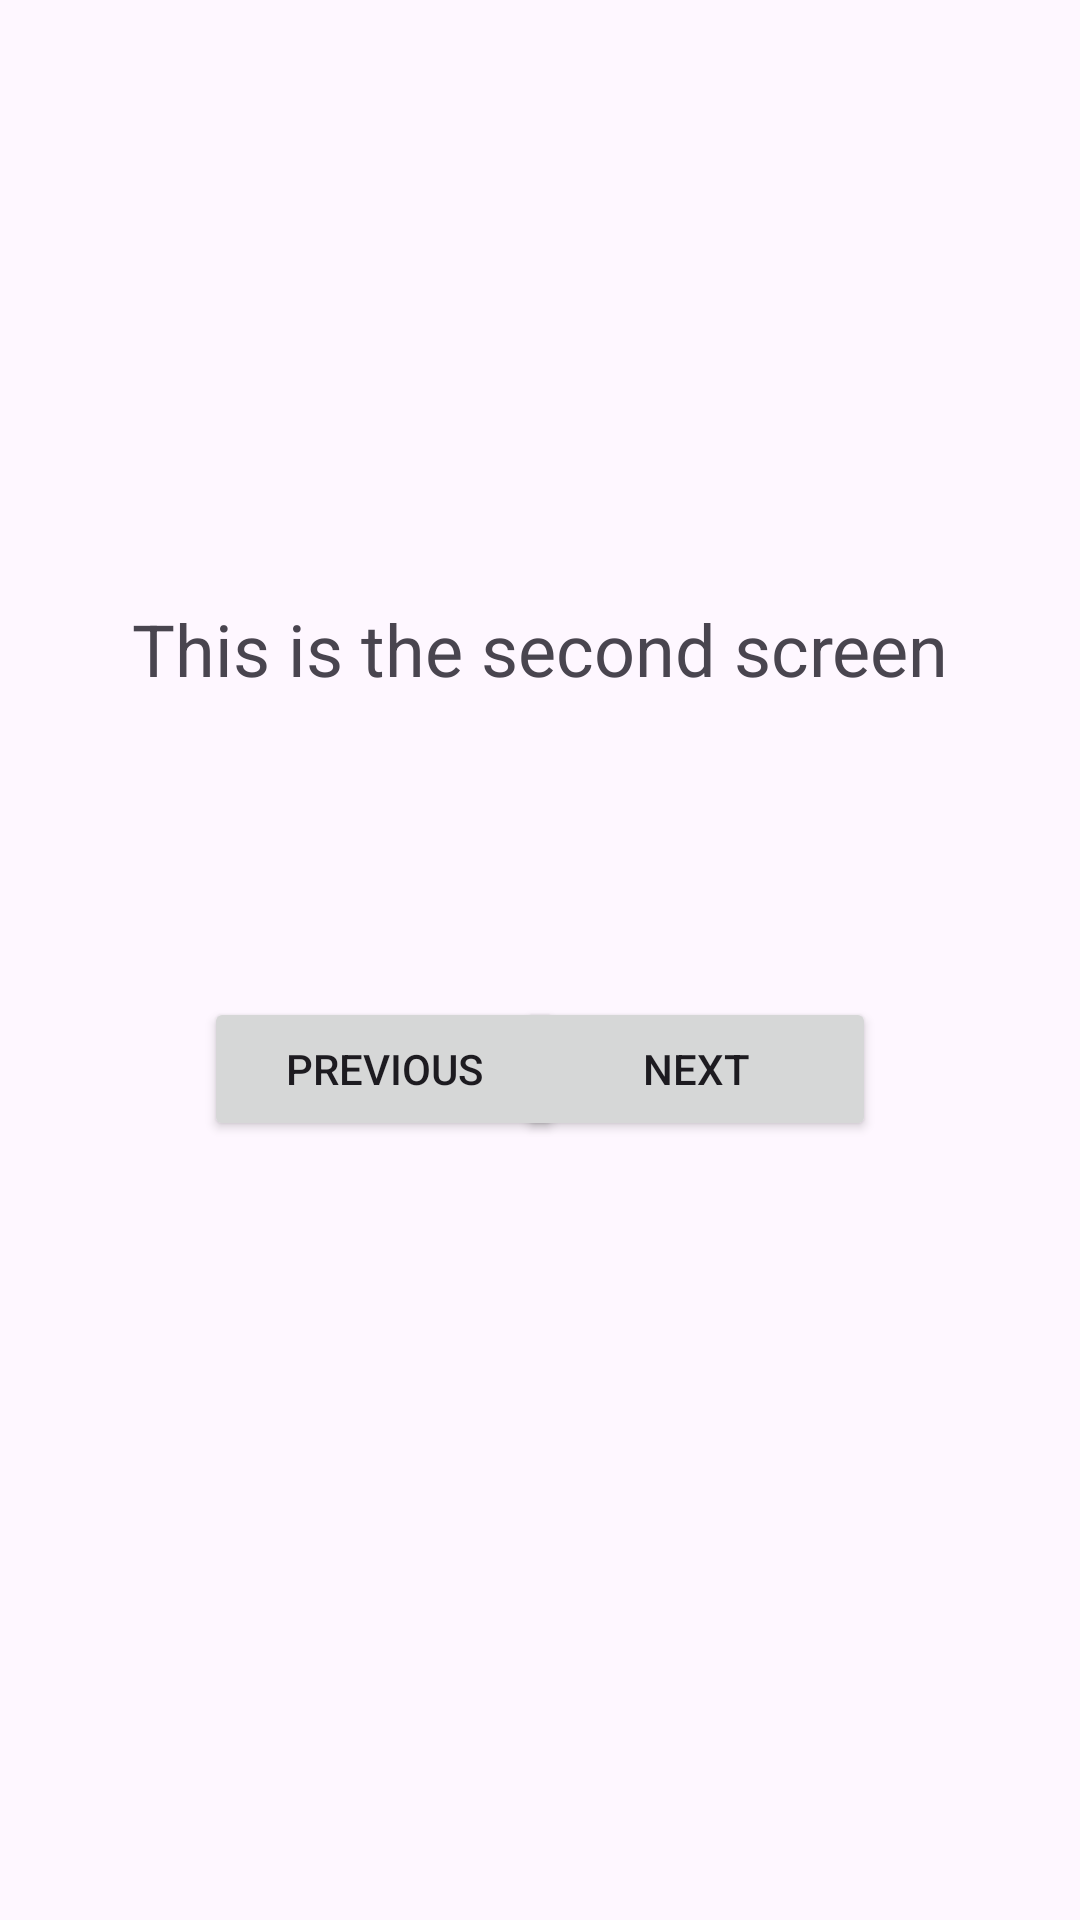

This screen was rendered from an Android layout file. Write that file and the resources it references.
<!-- AndroidManifest.xml: application theme Theme.Sandbox2 -->
<!-- res/layout/activity_second.xml -->
<?xml version="1.0" encoding="utf-8"?>
<androidx.constraintlayout.widget.ConstraintLayout xmlns:android="http://schemas.android.com/apk/res/android"
    xmlns:app="http://schemas.android.com/apk/res-auto"
    xmlns:tools="http://schemas.android.com/tools"
    android:layout_width="match_parent"
    android:layout_height="match_parent"
    tools:context=".SecondActivity">

    <TextView
        android:id="@+id/textView5"
        android:layout_width="wrap_content"
        android:layout_height="wrap_content"
        android:layout_marginStart="194dp"
        android:layout_marginTop="80dp"
        android:layout_marginEnd="195dp"
        android:text="2"
        android:textSize="40sp"
        app:layout_constraintEnd_toEndOf="parent"
        app:layout_constraintStart_toStartOf="parent"
        app:layout_constraintTop_toTopOf="parent" />

    <TextView
        android:id="@+id/textView"
        android:layout_width="wrap_content"
        android:layout_height="wrap_content"
        android:layout_marginStart="69dp"
        android:layout_marginTop="200dp"
        android:layout_marginEnd="69dp"
        android:text="This is the second screen"
        android:textSize="24sp"
        app:layout_constraintEnd_toEndOf="parent"
        app:layout_constraintStart_toStartOf="parent"
        app:layout_constraintTop_toTopOf="parent" />

    <Button
        android:id="@+id/btnToMainScreen"
        android:layout_width="120dp"
        android:layout_height="48dp"
        android:layout_marginStart="68dp"
        android:layout_marginTop="100dp"
        android:text="@string/previous"
        app:layout_constraintStart_toStartOf="parent"
        app:layout_constraintTop_toBottomOf="@+id/textView" />

    <Button
        android:id="@+id/btnToThirdScreen"
        android:layout_width="120dp"
        android:layout_height="48dp"
        android:layout_marginTop="100dp"
        android:layout_marginEnd="68dp"
        android:text="@string/next"
        app:layout_constraintEnd_toEndOf="parent"
        app:layout_constraintTop_toBottomOf="@+id/textView" />
</androidx.constraintlayout.widget.ConstraintLayout>
<!-- resources referenced by this layout -->
<resources>
  <string name="next">Next</string>
  <string name="previous">Previous</string>
  <style name="Theme.Sandbox2" parent="Base.Theme.Sandbox2" />
  <style name="Base.Theme.Sandbox2" parent="Theme.Material3.DayNight.NoActionBar">
          
          
      </style>
</resources>
